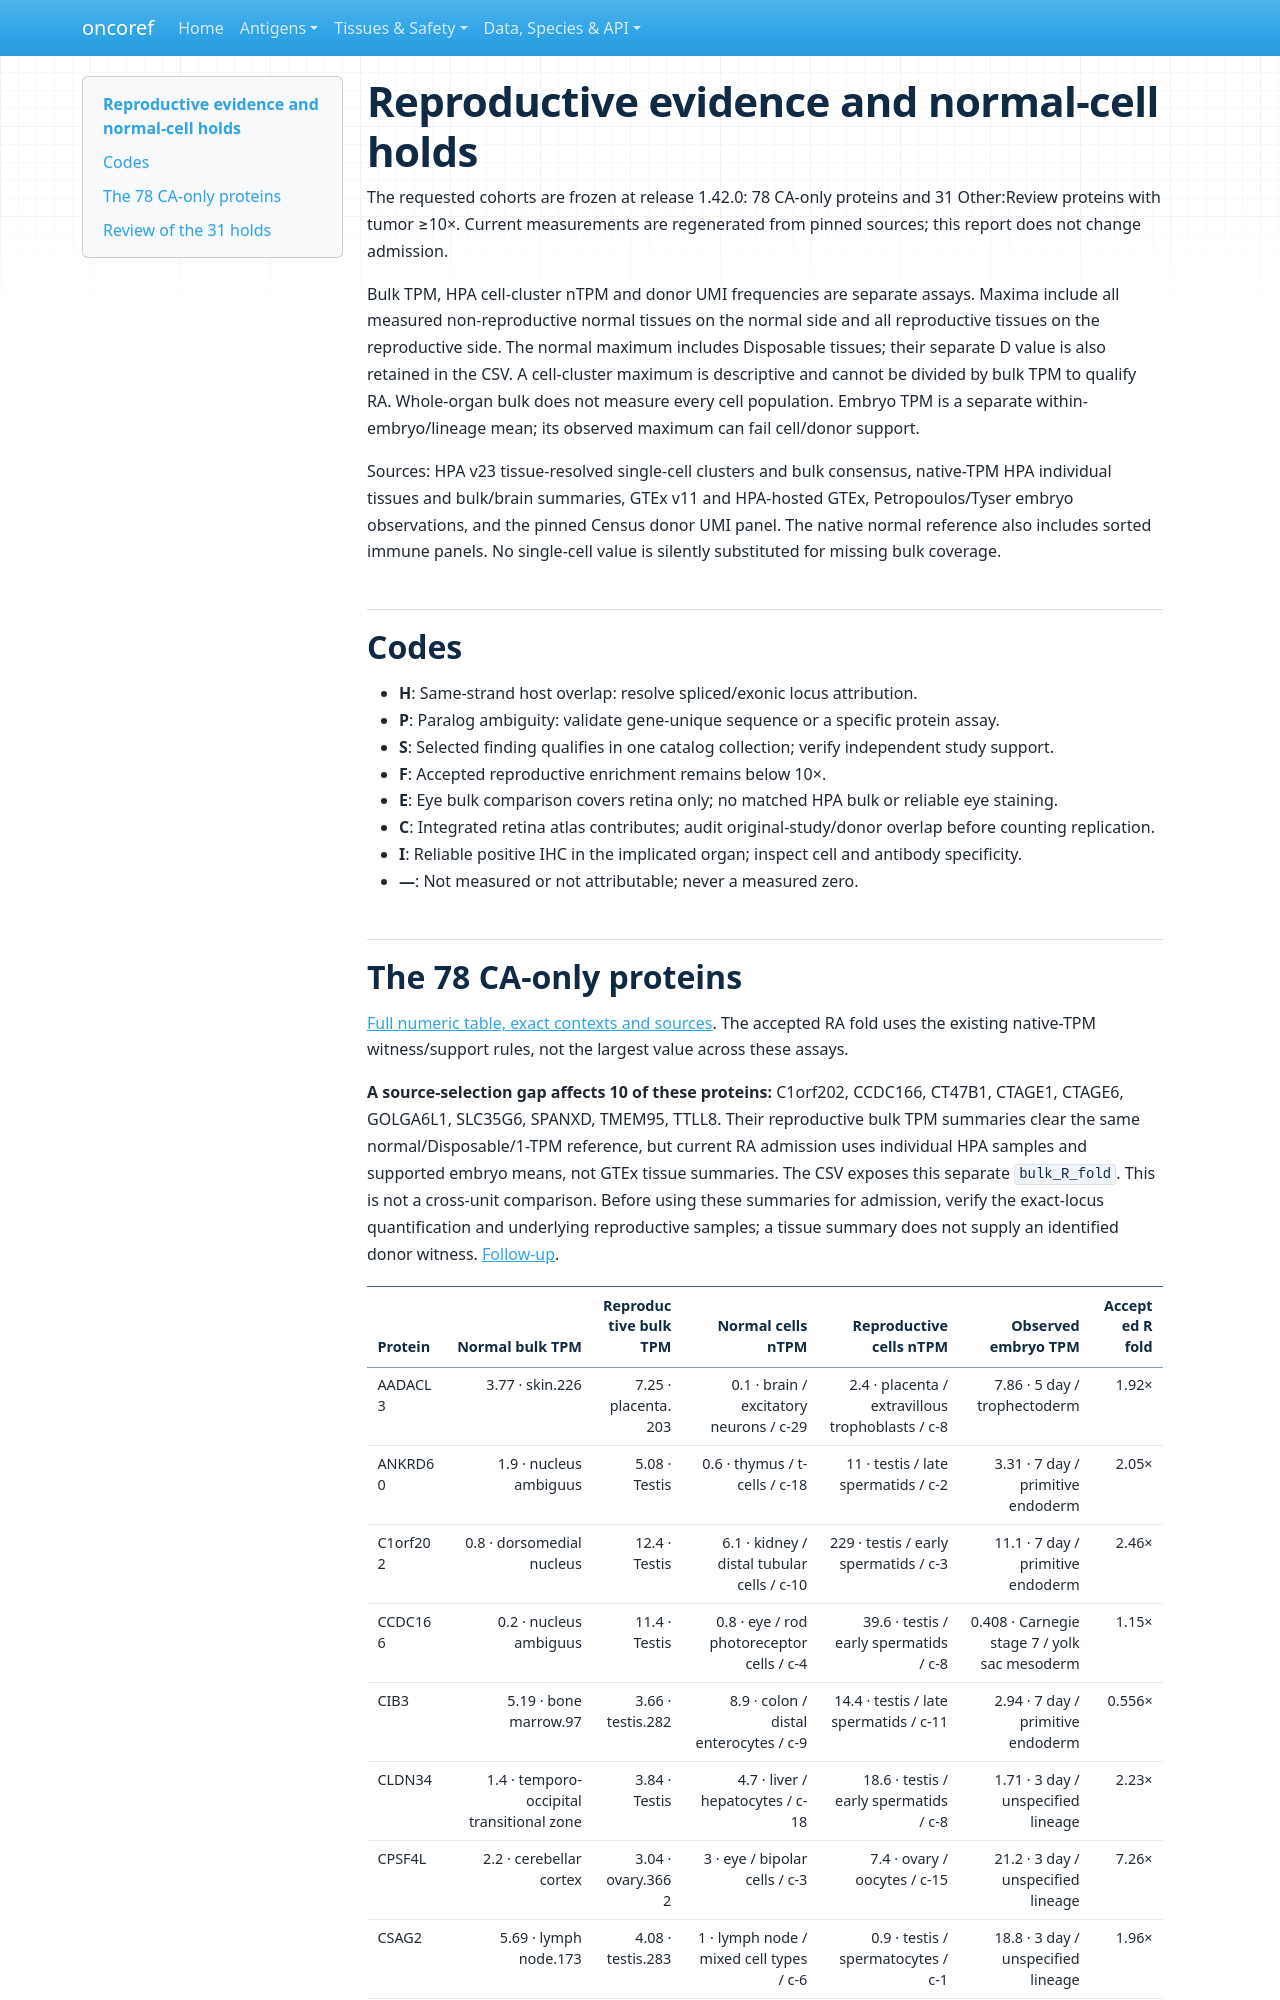

repository: pirl-unc/oncoref · page: audits/antigen-evidence-review-20261118/index.html · generator: mkdocs

# Reproductive evidence and normal-cell holds

The requested cohorts are frozen at release 1.42.0: 78 CA-only proteins and 31 Other:Review proteins with tumor ≥10×. Current measurements are regenerated from pinned sources; this report does not change admission.

Bulk TPM, HPA cell-cluster nTPM and donor UMI frequencies are separate assays. Maxima include all measured non-reproductive normal tissues on the normal side and all reproductive tissues on the reproductive side. The normal maximum includes Disposable tissues; their separate D value is also retained in the CSV. A cell-cluster maximum is descriptive and cannot be divided by bulk TPM to qualify RA. Whole-organ bulk does not measure every cell population. Embryo TPM is a separate within-embryo/lineage mean; its observed maximum can fail cell/donor support.

Sources: HPA v23 tissue-resolved single-cell clusters and bulk consensus, native-TPM HPA individual tissues and bulk/brain summaries, GTEx v11 and HPA-hosted GTEx, Petropoulos/Tyser embryo observations, and the pinned Census donor UMI panel. The native normal reference also includes sorted immune panels. No single-cell value is silently substituted for missing bulk coverage.

## Codes

- **H**: Same-strand host overlap: resolve spliced/exonic locus attribution.
- **P**: Paralog ambiguity: validate gene-unique sequence or a specific protein assay.
- **S**: Selected finding qualifies in one catalog collection; verify independent study support.
- **F**: Accepted reproductive enrichment remains below 10×.
- **E**: Eye bulk comparison covers retina only; no matched HPA bulk or reliable eye staining.
- **C**: Integrated retina atlas contributes; audit original-study/donor overlap before counting replication.
- **I**: Reliable positive IHC in the implicated organ; inspect cell and antibody specificity.
- **—**: Not measured or not attributable; never a measured zero.
